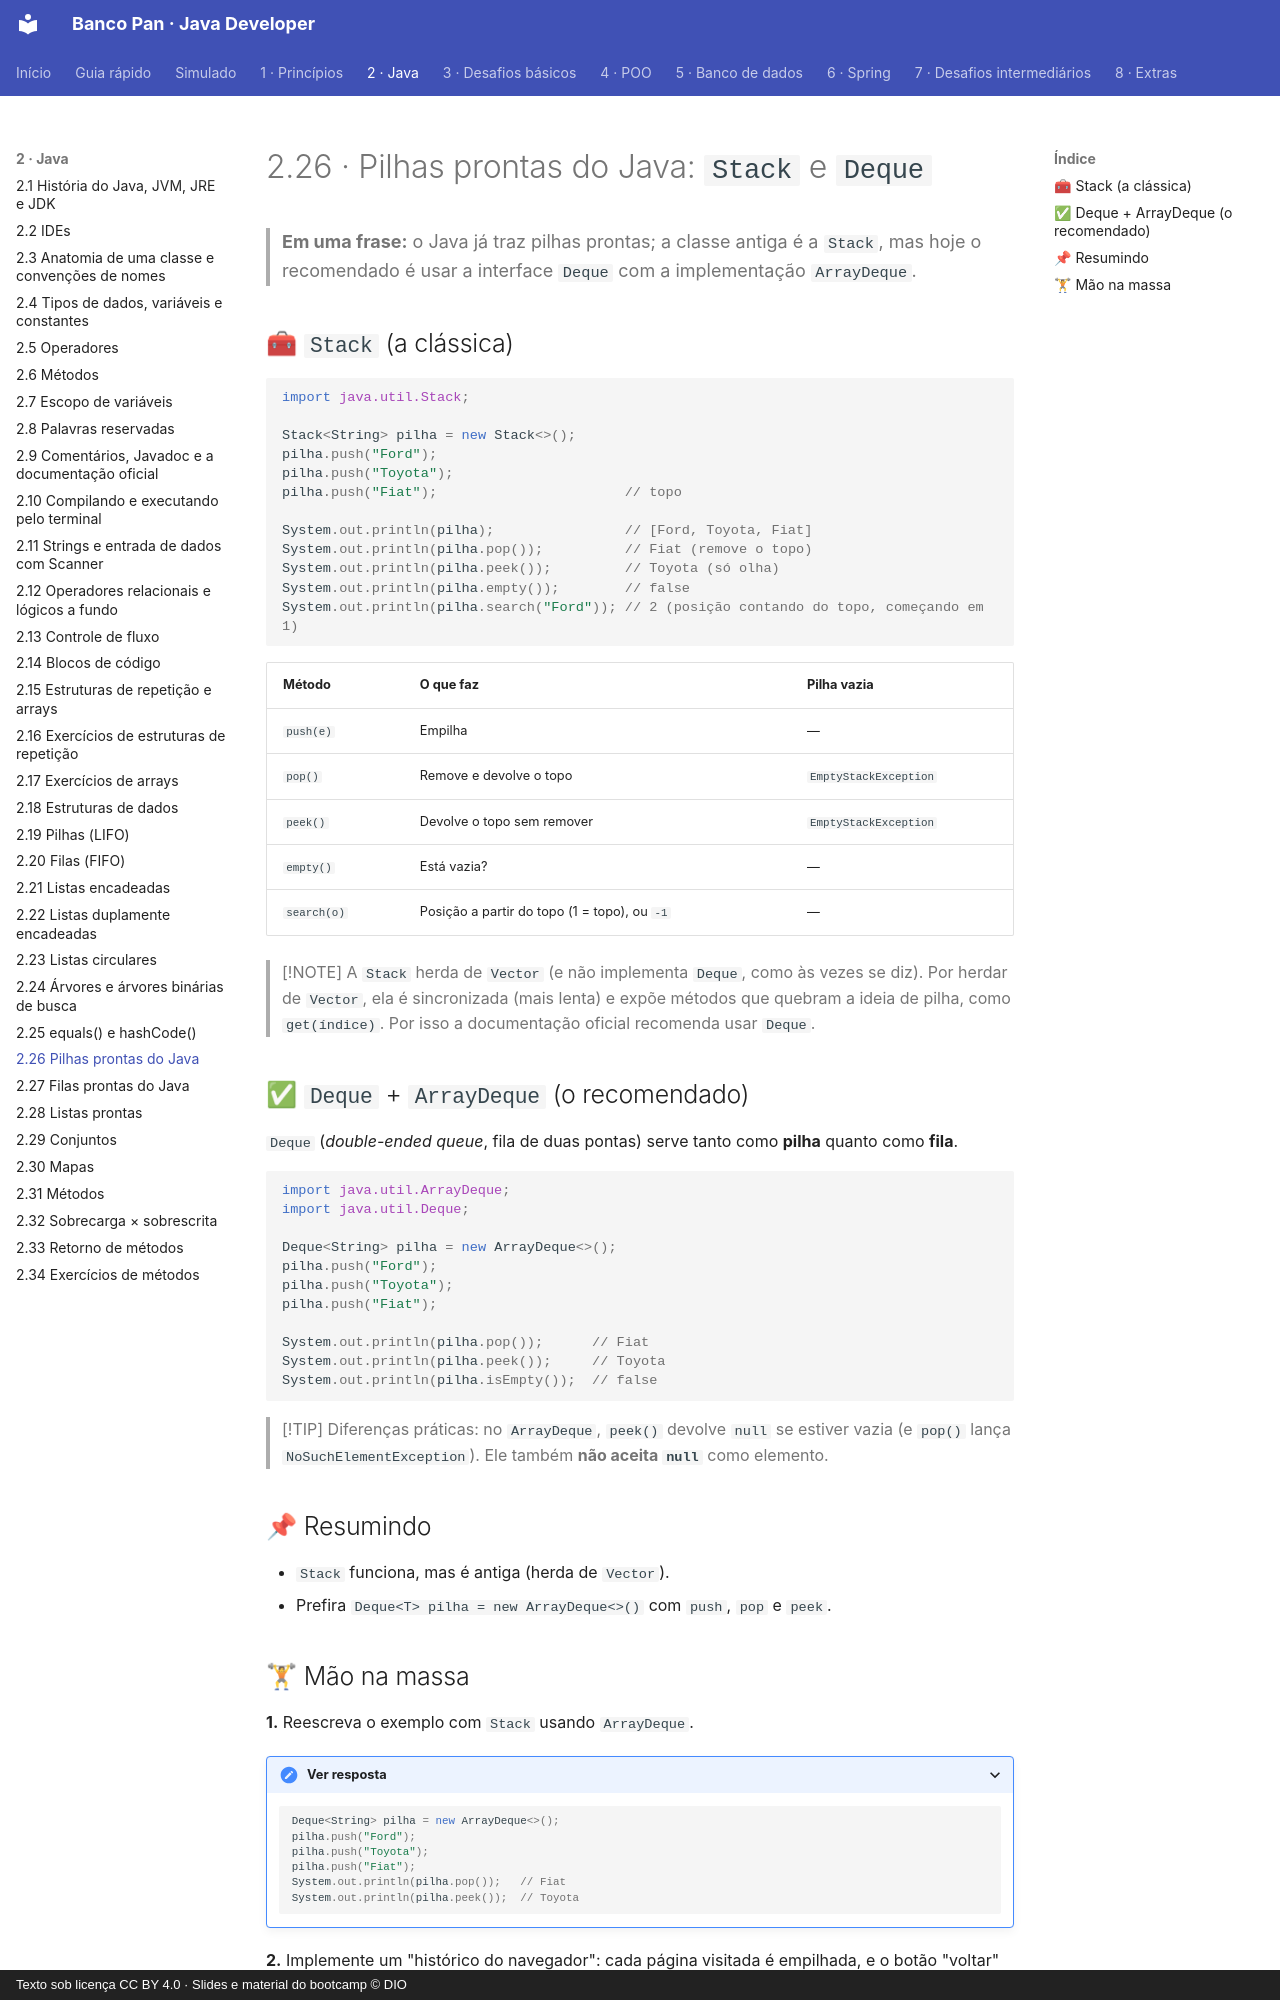

repository: Joshpcbrrj/Dio-Banco_Pan-Java_developer · page: 02-java/26-stack-e-deque/index.html · generator: mkdocs · copyright: Texto sob licença CC BY 4.0 · Slides e material do bootcamp © DIO

# 2.26 · Pilhas prontas do Java: `Stack` e `Deque`

> **Em uma frase:** o Java já traz pilhas prontas; a classe antiga é a `Stack`, mas hoje o recomendado é usar a interface `Deque` com a implementação `ArrayDeque`.

## 🧰 `Stack` (a clássica)

```java
import java.util.Stack;

Stack<String> pilha = new Stack<>();
pilha.push("Ford");
pilha.push("Toyota");
pilha.push("Fiat");                       // topo

System.out.println(pilha);                // [Ford, Toyota, Fiat]
System.out.println(pilha.pop());          // Fiat (remove o topo)
System.out.println(pilha.peek());         // Toyota (só olha)
System.out.println(pilha.empty());        // false
System.out.println(pilha.search("Ford")); // 2 (posição contando do topo, começando em 1)
```

| Método | O que faz | Pilha vazia |
| --- | --- | --- |
| `push(e)` | Empilha | — |
| `pop()` | Remove e devolve o topo | `EmptyStackException` |
| `peek()` | Devolve o topo sem remover | `EmptyStackException` |
| `empty()` | Está vazia? | — |
| `search(o)` | Posição a partir do topo (1 = topo), ou `-1` | — |

> [!NOTE]
> A `Stack` herda de `Vector` (e não implementa `Deque`, como às vezes se diz). Por herdar de `Vector`, ela é sincronizada (mais lenta) e expõe métodos que quebram a ideia de pilha, como `get(índice)`. Por isso a documentação oficial recomenda usar `Deque`.

## ✅ `Deque` + `ArrayDeque` (o recomendado)

`Deque` (*double-ended queue*, fila de duas pontas) serve tanto como **pilha** quanto como **fila**.

```java
import java.util.ArrayDeque;
import java.util.Deque;

Deque<String> pilha = new ArrayDeque<>();
pilha.push("Ford");
pilha.push("Toyota");
pilha.push("Fiat");

System.out.println(pilha.pop());      // Fiat
System.out.println(pilha.peek());     // Toyota
System.out.println(pilha.isEmpty());  // false
```

> [!TIP]
> Diferenças práticas: no `ArrayDeque`, `peek()` devolve `null` se estiver vazia (e `pop()` lança `NoSuchElementException`). Ele também **não aceita `null`** como elemento.

## 📌 Resumindo

- `Stack` funciona, mas é antiga (herda de `Vector`).
- Prefira `Deque<T> pilha = new ArrayDeque<>()` com `push`, `pop` e `peek`.
